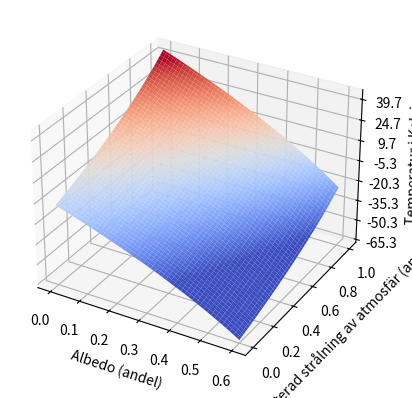

Python code for this plot:
# -*- coding: utf-8 -

import numpy as np
import math
import matplotlib.cm as cm
import matplotlib.pyplot as plt
from mpl_toolkits.mplot3d import Axes3D

fig = plt.figure()
ax = fig.add_subplot(111, projection='3d')

A = np.linspace(0, 0.60, 100) # x-axel (A andel Albedo på planet)
f = np.linspace(0, 1, 100) # y-axel (f andel solstrålning som stannar kvar)

X, Y = np.meshgrid(A, f)

Fs = 1370 # Strålning från solen

sigma = 5.670367*10**(-8) # Stefan-Boltzmann

def nominator(aVal):
    return Fs * (1 - aVal)

def denominator(fVal):
    return 4.0 * sigma * (1.0 - fVal / 2.0)

def temp(nom, denom):
    return (nom/denom)**(1.0/4.0)

Z = temp(nominator(X), denominator(Y)) # Applies function on meshgrid (2cool4me)

# ax.set_zticks(np.arange(Z.min(), Z.max(), 15))
ax.set_zticks(np.arange(Z.min() - 287, Z.max() - 287, 15))
# ax.plot_surface(X, Y, Z, cmap=cm.coolwarm, vmin=247, vmax=327)
ax.plot_surface(X, Y, Z - 287, cmap=cm.coolwarm, vmin=-40, vmax=40)

ax.set_xlabel('Albedo (andel)')
ax.set_ylabel('Reflekterad strålning av atmosfär (andel)')
ax.set_zlabel('Temperatur i Kelvin')

plt.show()
